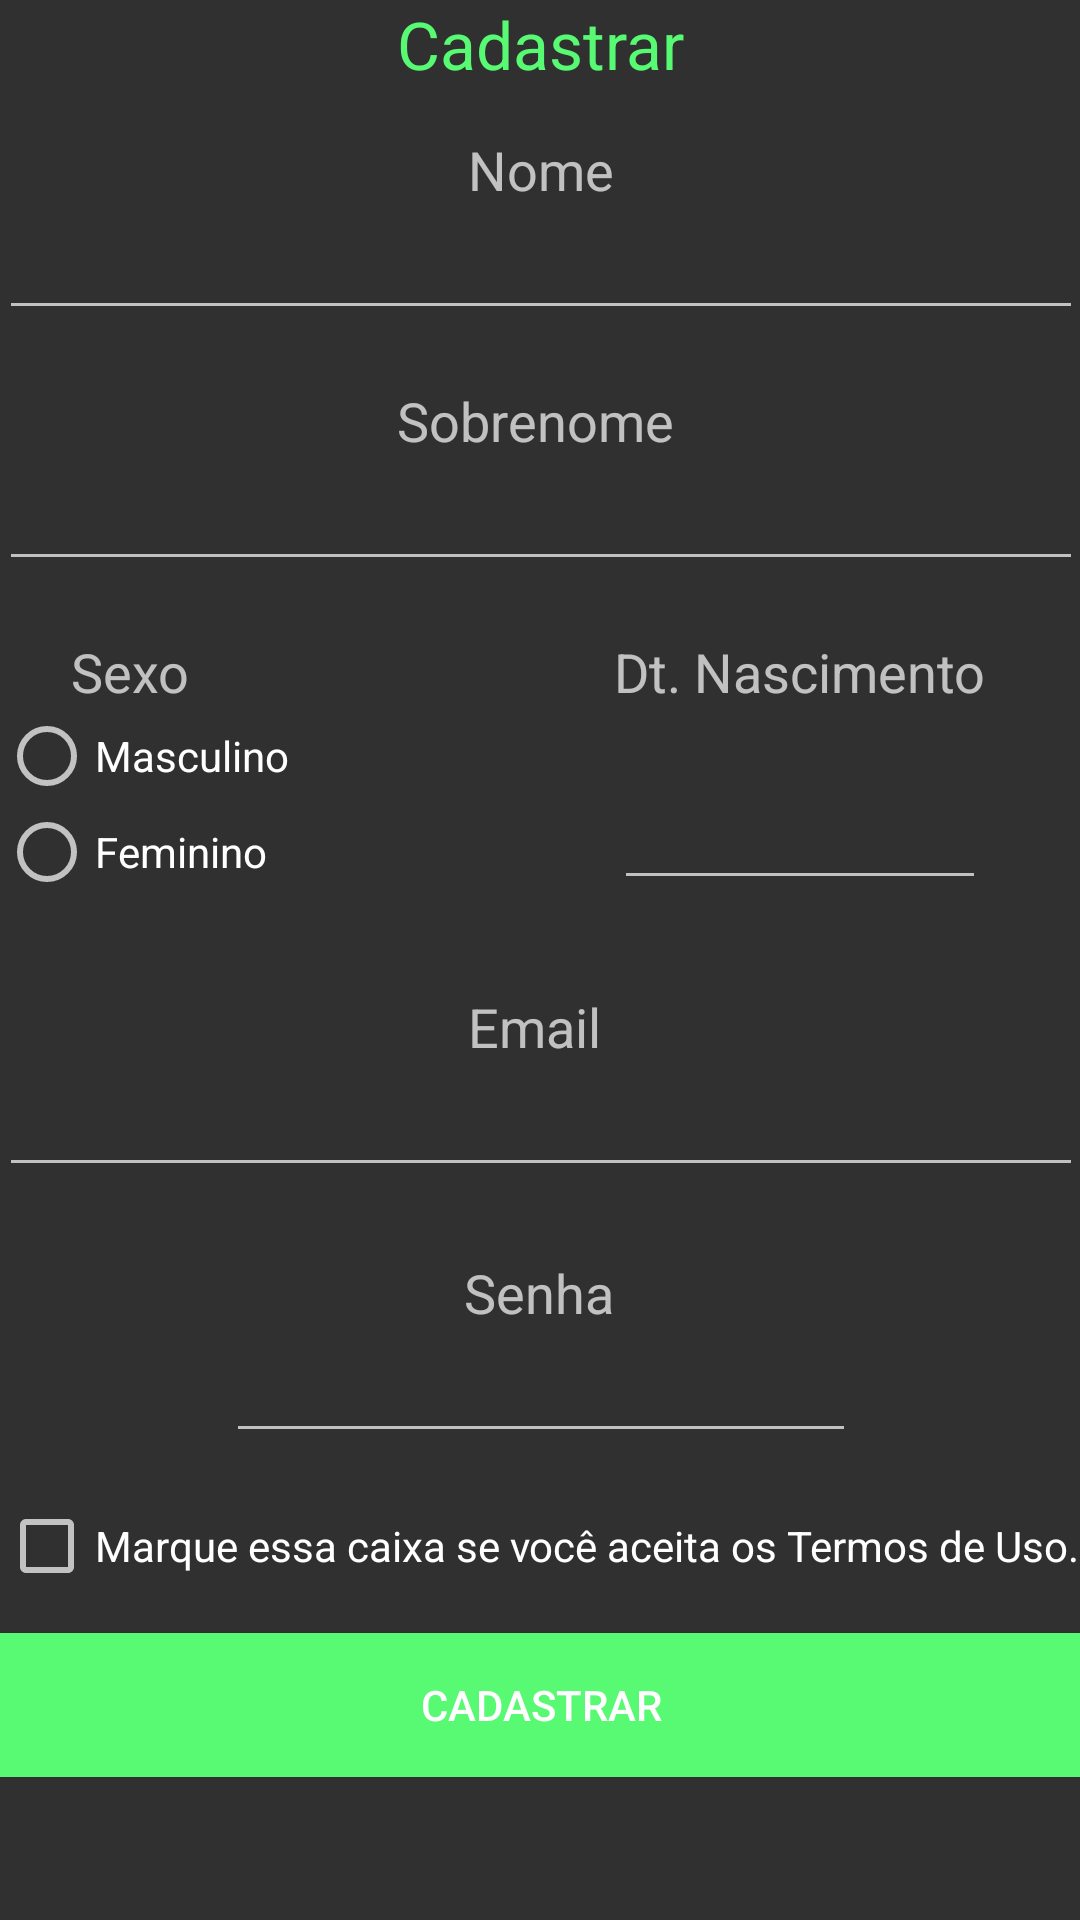

Reconstruct the res/layout file that produces this screen, plus the resources it refers to.
<!-- AndroidManifest.xml: application theme AppTheme -->
<!-- res/layout/act_cadastrar.xml -->
<?xml version="1.0" encoding="utf-8"?>
<ScrollView xmlns:android="http://schemas.android.com/apk/res/android"
    xmlns:tools="http://schemas.android.com/tools" android:layout_width="match_parent"
    android:layout_height="match_parent" android:paddingLeft="@dimen/activity_horizontal_margin"
    android:paddingRight="@dimen/activity_horizontal_margin"
    android:paddingTop="@dimen/activity_vertical_margin"
    android:paddingBottom="@dimen/activity_vertical_margin"
    tools:context="com.example.junior.example.ActCadastro">

    <RelativeLayout
        xmlns:android="http://schemas.android.com/apk/res/android"
        xmlns:tools="http://schemas.android.com/tools" android:layout_width="match_parent"
        android:layout_height="wrap_content" android:paddingLeft="@dimen/activity_horizontal_margin"
        android:paddingRight="@dimen/activity_horizontal_margin"
        android:paddingTop="@dimen/activity_vertical_margin"
        android:paddingBottom="@dimen/activity_vertical_margin" tools:context=".MainActivity"
        android:orientation = "horizontal">

    <TextView
        android:layout_width="wrap_content"
        android:layout_height="wrap_content"
        android:textAppearance="?android:attr/textAppearanceLarge"
        android:text="@string/lblCadastrarTela"
        android:id="@+id/lblCadastrarTela"
        android:layout_alignParentTop="true"
        android:layout_centerHorizontal="true"
        android:textColor="#57fa72" />

    <TextView
        android:layout_width="wrap_content"
        android:layout_height="wrap_content"
        android:textAppearance="?android:attr/textAppearanceMedium"
        android:text="@string/lblNome"
        android:id="@+id/lblNome"
        android:layout_marginTop="15dp"
        android:layout_below="@+id/lblCadastrarTela"
        android:layout_centerHorizontal="true" />

    <EditText
        android:layout_width="wrap_content"
        android:layout_height="wrap_content"
        android:id="@+id/txtNome"
        android:layout_below="@+id/lblNome"
        android:layout_alignParentRight="true"
        android:layout_alignParentEnd="true"
        android:layout_alignParentLeft="true"
        android:layout_alignParentStart="true" />

    <TextView
        android:layout_width="wrap_content"
        android:layout_height="wrap_content"
        android:textAppearance="?android:attr/textAppearanceMedium"
        android:text="@string/lblSobrenome"
        android:id="@+id/lblSobrenome"
        android:layout_marginTop="18dp"
        android:layout_below="@+id/txtNome"
        android:layout_alignLeft="@+id/lblCadastrarTela"
        android:layout_alignStart="@+id/lblCadastrarTela" />

    <EditText
        android:layout_width="wrap_content"
        android:layout_height="wrap_content"
        android:id="@+id/txtSobrenome"
        android:layout_below="@+id/lblSobrenome"
        android:layout_alignParentLeft="true"
        android:layout_alignParentStart="true"
        android:layout_alignParentRight="true"
        android:layout_alignParentEnd="true" />

    <TextView
        android:layout_width="wrap_content"
        android:layout_height="wrap_content"
        android:textAppearance="?android:attr/textAppearanceMedium"
        android:text="@string/lblSexo"
        android:id="@+id/lblSexo"
        android:layout_marginTop="18dp"
        android:layout_below="@+id/txtSobrenome"
        android:layout_alignParentLeft="true"
        android:layout_alignParentStart="true"
        android:layout_marginLeft="24dp"
        android:layout_marginStart="24dp" />

    <TextView
        android:layout_width="wrap_content"
        android:layout_height="wrap_content"
        android:textAppearance="?android:attr/textAppearanceMedium"
        android:text="@string/lblDtNascimento"
        android:id="@+id/lblDtNascimento"
        android:layout_above="@+id/rdgSexo"
        android:layout_toRightOf="@+id/lblNome"
        android:layout_toEndOf="@+id/lblNome" />

    <EditText
        android:layout_width="wrap_content"
        android:layout_height="wrap_content"
        android:ems="10"
        android:id="@+id/txtDtNasc"
        android:inputType="date"
        android:autoText="false"
        android:layout_alignBottom="@+id/rdgSexo"
        android:layout_alignRight="@+id/lblDtNascimento"
        android:layout_alignEnd="@+id/lblDtNascimento"
        android:layout_alignLeft="@+id/lblDtNascimento"
        android:layout_alignStart="@+id/lblDtNascimento"
        android:selectAllOnFocus="true"
        android:editable="false"
        android:onClick="setDataNasc" />

    <RadioGroup
        android:layout_width="match_parent"
        android:layout_height="wrap_content"
        android:layout_below="@+id/lblSexo"
        android:layout_alignParentLeft="true"
        android:layout_alignParentStart="true"
        android:layout_toLeftOf="@+id/lblSobrenome"
        android:layout_toStartOf="@+id/lblSobrenome"
        android:id="@+id/rdgSexo">

        <RadioButton
            android:layout_width="wrap_content"
            android:layout_height="wrap_content"
            android:text="@string/rbtMasculino"
            android:id="@+id/rbtMasculino"
            android:checked="false"
            android:layout_below="@+id/lblSexo"
            android:layout_alignParentLeft="true"
            android:layout_alignParentStart="true" />

        <RadioButton
            android:layout_width="wrap_content"
            android:layout_height="wrap_content"
            android:text="@string/rbtFeminino"
            android:id="@+id/rbtFeminino"
            android:checked="false"
            android:layout_below="@+id/rbtMasculino"
            android:layout_alignParentLeft="true"
            android:layout_alignParentStart="true" />
    </RadioGroup>

    <TextView
        android:layout_width="wrap_content"
        android:layout_height="wrap_content"
        android:textAppearance="?android:attr/textAppearanceMedium"
        android:text="@string/lblEmail"
        android:id="@+id/lblEmail"
        android:layout_below="@+id/txtDtNasc"
        android:layout_alignLeft="@+id/lblNome"
        android:layout_alignStart="@+id/lblNome"
        android:layout_marginTop="30dp" />

    <EditText
        android:layout_width="wrap_content"
        android:layout_height="wrap_content"
        android:inputType="textEmailAddress"
        android:ems="10"
        android:id="@+id/txtEmail"
        android:layout_below="@+id/lblEmail"
        android:layout_alignParentLeft="true"
        android:layout_alignParentStart="true"
        android:layout_alignParentRight="true"
        android:layout_alignParentEnd="true" />

    <TextView
        android:layout_width="wrap_content"
        android:layout_height="wrap_content"
        android:textAppearance="?android:attr/textAppearanceMedium"
        android:text="@string/lblSenha"
        android:id="@+id/lblSenha"
        android:layout_marginTop="23dp"
        android:layout_below="@+id/txtEmail"
        android:layout_toLeftOf="@+id/txtDtNasc"
        android:layout_toStartOf="@+id/txtDtNasc" />

    <EditText
        android:layout_width="wrap_content"
        android:layout_height="wrap_content"
        android:inputType="textPassword"
        android:ems="10"
        android:id="@+id/txtSenha"
        android:layout_below="@+id/lblSenha"
        android:layout_centerHorizontal="true"
        android:maxLength="12" />

    <Button
        android:layout_width="wrap_content"
        android:layout_height="wrap_content"
        android:text="@string/btnCadastrar"
        android:id="@+id/btnCadastrar"
        android:background="#57fa72"
        android:clickable="true"
        android:onClick="onClickCadastrar"
        android:layout_marginTop="60dp"
        android:layout_below="@+id/txtSenha"
        android:layout_alignParentLeft="true"
        android:layout_alignParentStart="true"
        android:layout_alignRight="@+id/txtEmail"
        android:layout_alignEnd="@+id/txtEmail" />

        <CheckBox
            android:layout_width="wrap_content"
            android:layout_height="wrap_content"
            android:text="Marque essa caixa se você aceita os Termos de Uso."
            android:id="@+id/cbxTermosUso"
            android:layout_below="@+id/txtSenha"
            android:layout_alignParentLeft="true"
            android:layout_alignParentStart="true"
            android:layout_marginTop="15dp"
            android:checked="false" />

    </RelativeLayout>

</ScrollView>
<!-- resources referenced by this layout -->
<resources>
  <string name="btnCadastrar">Cadastrar</string>
  <string name="lblCadastrarTela">Cadastrar</string>
  <string name="lblDtNascimento">Dt. Nascimento</string>
  <string name="lblEmail">Email</string>
  <string name="lblNome">Nome</string>
  <string name="lblSenha">Senha</string>
  <string name="lblSexo">Sexo</string>
  <string name="lblSobrenome">Sobrenome</string>
  <string name="rbtFeminino">Feminino</string>
  <string name="rbtMasculino">Masculino</string>
  <style name="AppTheme" parent="Theme.AppCompat.NoActionBar">
          
      </style>
</resources>
